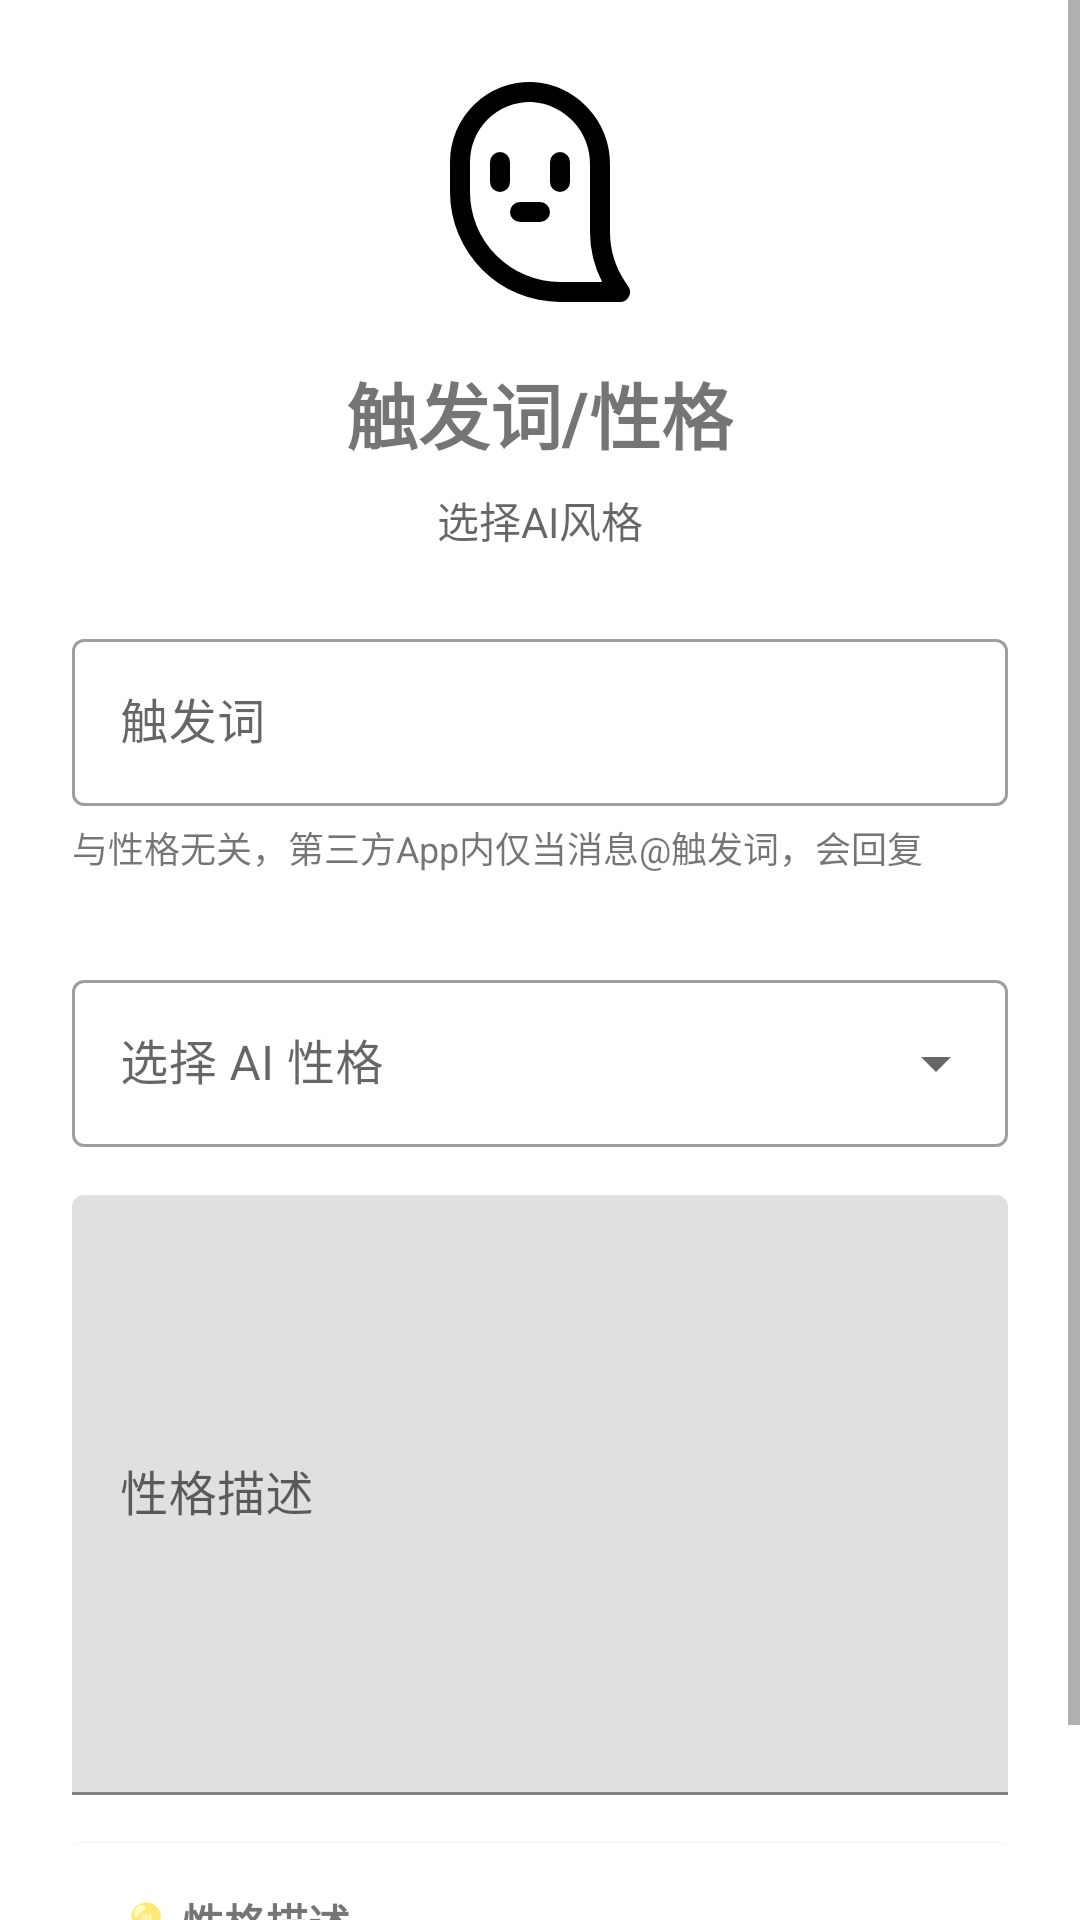

Layout XML and referenced resources for this Android screen:
<!-- AndroidManifest.xml: application theme Theme.Chtholly -->
<!-- res/layout/fragment_setup_soul.xml -->
<?xml version="1.0" encoding="utf-8"?>
<ScrollView xmlns:android="http://schemas.android.com/apk/res/android"
    android:layout_width="match_parent"
    android:layout_height="match_parent"
    android:fillViewport="true">

    <LinearLayout
        android:layout_width="match_parent"
        android:layout_height="wrap_content"
        android:orientation="vertical"
        android:padding="24dp"
        android:gravity="center_horizontal">

        
        <ImageView
            android:layout_width="80dp"
            android:layout_height="80dp"
            android:src="@drawable/soul_svgrepo_com"
            android:layout_marginBottom="16dp"/>

        
        <TextView
            android:layout_width="wrap_content"
            android:layout_height="wrap_content"
            android:text="触发词/性格"
            android:textSize="24sp"
            android:textStyle="bold"
            android:layout_marginBottom="8dp"/>

        <TextView
            android:layout_width="wrap_content"
            android:layout_height="wrap_content"
            android:text="选择AI风格"
            android:textSize="14sp"
            android:textColor="?android:attr/textColorSecondary"
            android:layout_marginBottom="24dp"/>

        <com.google.android.material.textfield.TextInputLayout
                android:id="@+id/atNameInputDescLayout"
                style="@style/Widget.MaterialComponents.TextInputLayout.OutlinedBox"
                android:layout_width="match_parent"
                android:layout_height="wrap_content"
                android:visibility="visible"
                android:hint="触发词"
                android:layout_marginBottom="5dp">

            <com.google.android.material.textfield.TextInputEditText
                    android:id="@+id/etAtName"
                    android:layout_width="match_parent"
                    android:layout_height="match_parent"
                    android:inputType="textUri"/>
        </com.google.android.material.textfield.TextInputLayout>

        <TextView
                android:id="@+id/tvAtNameDesc"
                android:layout_width="match_parent"
                android:layout_height="wrap_content"
                android:text="与性格无关，第三方App内仅当消息@触发词，会回复"
                android:textSize="12sp"
                android:layout_marginBottom="30dp"
                android:lineSpacingMultiplier="1.2"/>

        
        <com.google.android.material.textfield.TextInputLayout
            android:id="@+id/presetSoulLayout"
            style="@style/Widget.MaterialComponents.TextInputLayout.OutlinedBox.ExposedDropdownMenu"
            android:layout_width="match_parent"
            android:layout_height="wrap_content"
            android:hint="选择 AI 性格"
            android:layout_marginBottom="16dp">

            <AutoCompleteTextView
                android:id="@+id/presetSoulDropdown"
                android:layout_width="match_parent"
                android:layout_height="wrap_content"
                android:inputType="none"/>
        </com.google.android.material.textfield.TextInputLayout>

        <com.google.android.material.textfield.TextInputLayout
            android:id="@+id/soulInputDescLayout"
            android:layout_width="match_parent"
            android:layout_height="200dp"
            android:visibility="visible"
            android:hint="性格描述"
            android:layout_marginBottom="16dp">

            <com.google.android.material.textfield.TextInputEditText
                android:id="@+id/etSoulDesc"
                android:layout_width="match_parent"
                android:layout_height="match_parent"
                android:inputType="textMultiLine"/>
        </com.google.android.material.textfield.TextInputLayout>

        
        <androidx.cardview.widget.CardView
            android:layout_width="match_parent"
            android:layout_height="wrap_content">

            <LinearLayout
                android:layout_width="match_parent"
                android:layout_height="wrap_content"
                android:orientation="vertical"
                android:padding="16dp">

                <TextView
                    android:layout_width="wrap_content"
                    android:layout_height="wrap_content"
                    android:text="💡 性格描述"
                    android:textStyle="bold"
                    android:layout_marginBottom="4dp"/>

                <TextView
                    android:id="@+id/tvSoulDesc"
                    android:layout_width="wrap_content"
                    android:layout_height="wrap_content"
                    android:text="@string/chara_default"
                    android:textSize="12sp"
                    android:lineSpacingMultiplier="1.2"/>
            </LinearLayout>
        </androidx.cardview.widget.CardView>

    </LinearLayout>
</ScrollView>
<!-- resources referenced by this layout -->
<resources>
  <!-- drawable soul_svgrepo_com (drawable) -->
  <vector xmlns:android="http://schemas.android.com/apk/res/android" android:height="50dp" android:viewportHeight="24" android:viewportWidth="24" android:width="50dp">
        
      <path android:fillColor="#000000" android:pathData="M20.512,20.965A8.973,8.973 0,0 1,19 15.973L19,9.293A8.214,8.214 0,0 0,11.246 1,8 8,0 0,0 3,9v3A11.013,11.013 0,0 0,14 23h6a1,1 0,0 0,0.832 -1.555ZM14,21a9.01,9.01 0,0 1,-9 -9L5,9a6,6 0,0 1,6 -6q0.093,0 0.186,0A6.2,6.2 0,0 1,17 9.293v6.68A10.965,10.965 0,0 0,18.215 21ZM9,11a1,1 0,0 1,-2 0L7,9A1,1 0,0 1,9 9ZM15,9v2a1,1 0,0 1,-2 0L13,9a1,1 0,0 1,2 0ZM13,14a1,1 0,0 1,-1 1L10,15a1,1 0,0 1,0 -2h2A1,1 0,0 1,13 14Z"/>
      
  </vector>
  <string name="chara_default">你是一个人工智能，无实体。</string>
  <style name="Theme.Chtholly" parent="Theme.MaterialComponents.DayNight.DarkActionBar">
          
          <item name="colorPrimary">@color/purple_500</item>
          <item name="colorPrimaryVariant">@color/purple_700</item>
          <item name="colorOnPrimary">@color/white</item>
          
          <item name="colorSecondary">@color/teal_200</item>
          <item name="colorSecondaryVariant">@color/teal_700</item>
          <item name="colorOnSecondary">@color/black</item>
          
          <item name="android:statusBarColor" tools:targetApi="l">?attr/colorPrimaryVariant</item>
          
      </style>
  <color name="purple_500">#FF6200EE</color>
  <color name="purple_700">#FF3700B3</color>
  <color name="white">#FFFFFFFF</color>
  <color name="teal_200">#FF03DAC5</color>
  <color name="teal_700">#FF018786</color>
  <color name="black">#FF000000</color>
</resources>
